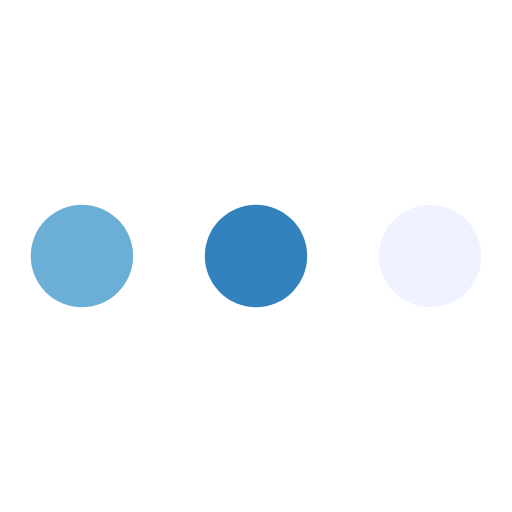
t = 0.00 s
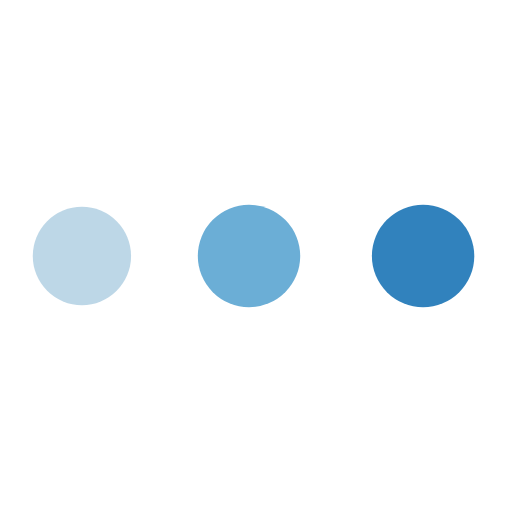
t = 0.43 s
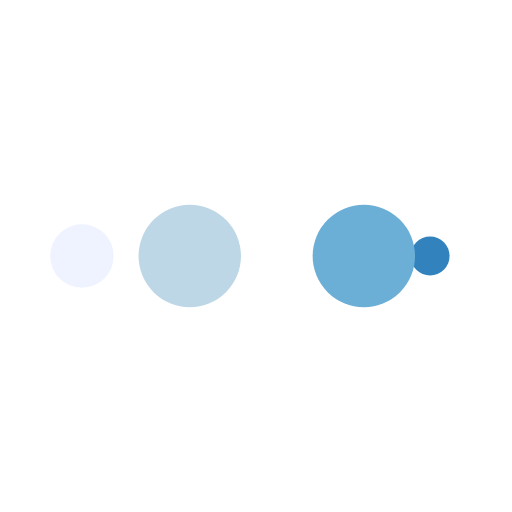
t = 0.71 s
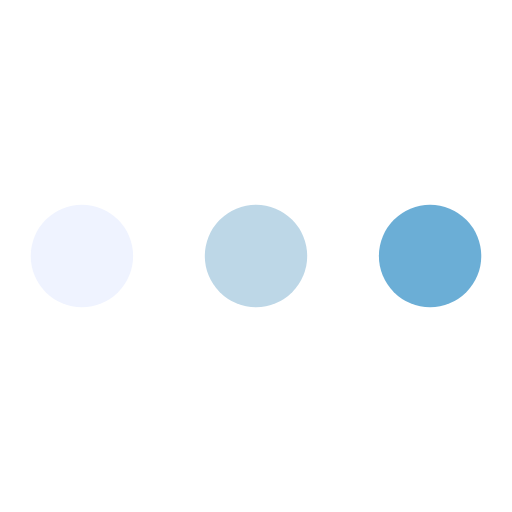
t = 1.14 s
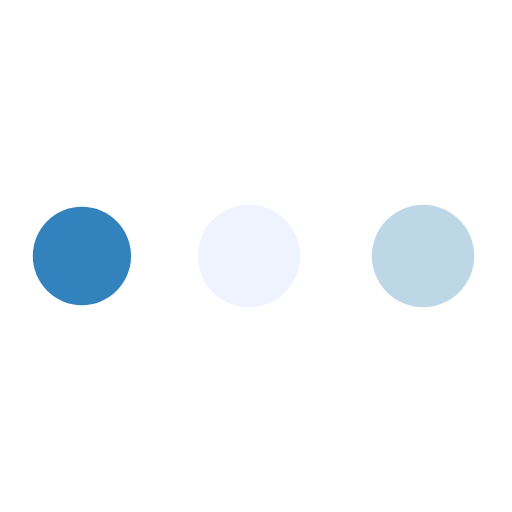
t = 1.56 s
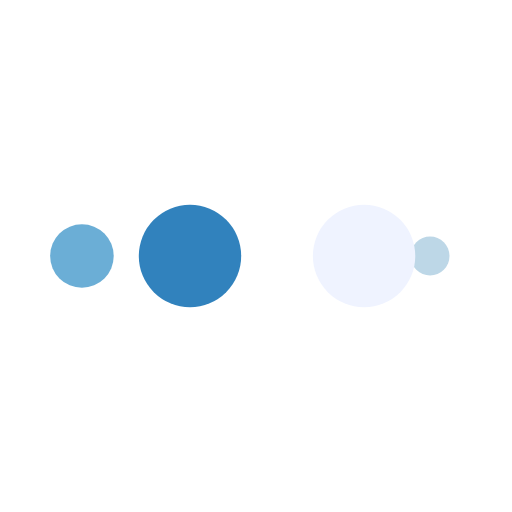
t = 1.85 s

The animated SVG that drew these frames (rendered in a browser with its animation timeline set to each time). Animation: 10 SMIL elements (animate=10); one cycle of 2.27 s, repeats indefinitely.

<svg xmlns="http://www.w3.org/2000/svg" viewBox="0 0 100 100" preserveAspectRatio="xMidYMid" width="200" height="200" style="shape-rendering: auto; display: block; background: background: rgba(0, 0, 0, 0);" xmlns:xlink="http://www.w3.org/1999/xlink"><g><circle cx="84" cy="50" r="10" fill="#eff3ff">
    <animate attributeName="r" repeatCount="indefinite" dur="0.5681818181818182s" calcMode="spline" keyTimes="0;1" values="10;0" keySplines="0 0.5 0.5 1" begin="0s"></animate>
    <animate attributeName="fill" repeatCount="indefinite" dur="2.272727272727273s" calcMode="discrete" keyTimes="0;0.25;0.5;0.75;1" values="#eff3ff;#3182bd;#6baed6;#bdd7e7;#eff3ff" begin="0s"></animate>
</circle><circle cx="16" cy="50" r="10" fill="#eff3ff">
  <animate attributeName="r" repeatCount="indefinite" dur="2.272727272727273s" calcMode="spline" keyTimes="0;0.25;0.5;0.75;1" values="0;0;10;10;10" keySplines="0 0.5 0.5 1;0 0.5 0.5 1;0 0.5 0.5 1;0 0.5 0.5 1" begin="0s"></animate>
  <animate attributeName="cx" repeatCount="indefinite" dur="2.272727272727273s" calcMode="spline" keyTimes="0;0.25;0.5;0.75;1" values="16;16;16;50;84" keySplines="0 0.5 0.5 1;0 0.5 0.5 1;0 0.5 0.5 1;0 0.5 0.5 1" begin="0s"></animate>
</circle><circle cx="50" cy="50" r="10" fill="#bdd7e7">
  <animate attributeName="r" repeatCount="indefinite" dur="2.272727272727273s" calcMode="spline" keyTimes="0;0.25;0.5;0.75;1" values="0;0;10;10;10" keySplines="0 0.5 0.5 1;0 0.5 0.5 1;0 0.5 0.5 1;0 0.5 0.5 1" begin="-0.5681818181818182s"></animate>
  <animate attributeName="cx" repeatCount="indefinite" dur="2.272727272727273s" calcMode="spline" keyTimes="0;0.25;0.5;0.75;1" values="16;16;16;50;84" keySplines="0 0.5 0.5 1;0 0.5 0.5 1;0 0.5 0.5 1;0 0.5 0.5 1" begin="-0.5681818181818182s"></animate>
</circle><circle cx="84" cy="50" r="10" fill="#6baed6">
  <animate attributeName="r" repeatCount="indefinite" dur="2.272727272727273s" calcMode="spline" keyTimes="0;0.25;0.5;0.75;1" values="0;0;10;10;10" keySplines="0 0.5 0.5 1;0 0.5 0.5 1;0 0.5 0.5 1;0 0.5 0.5 1" begin="-1.1363636363636365s"></animate>
  <animate attributeName="cx" repeatCount="indefinite" dur="2.272727272727273s" calcMode="spline" keyTimes="0;0.25;0.5;0.75;1" values="16;16;16;50;84" keySplines="0 0.5 0.5 1;0 0.5 0.5 1;0 0.5 0.5 1;0 0.5 0.5 1" begin="-1.1363636363636365s"></animate>
</circle><circle cx="16" cy="50" r="10" fill="#3182bd">
  <animate attributeName="r" repeatCount="indefinite" dur="2.272727272727273s" calcMode="spline" keyTimes="0;0.25;0.5;0.75;1" values="0;0;10;10;10" keySplines="0 0.5 0.5 1;0 0.5 0.5 1;0 0.5 0.5 1;0 0.5 0.5 1" begin="-1.7045454545454546s"></animate>
  <animate attributeName="cx" repeatCount="indefinite" dur="2.272727272727273s" calcMode="spline" keyTimes="0;0.25;0.5;0.75;1" values="16;16;16;50;84" keySplines="0 0.5 0.5 1;0 0.5 0.5 1;0 0.5 0.5 1;0 0.5 0.5 1" begin="-1.7045454545454546s"></animate>
</circle><g></g></g><!-- [ldio] generated by https://loading.io --></svg>
